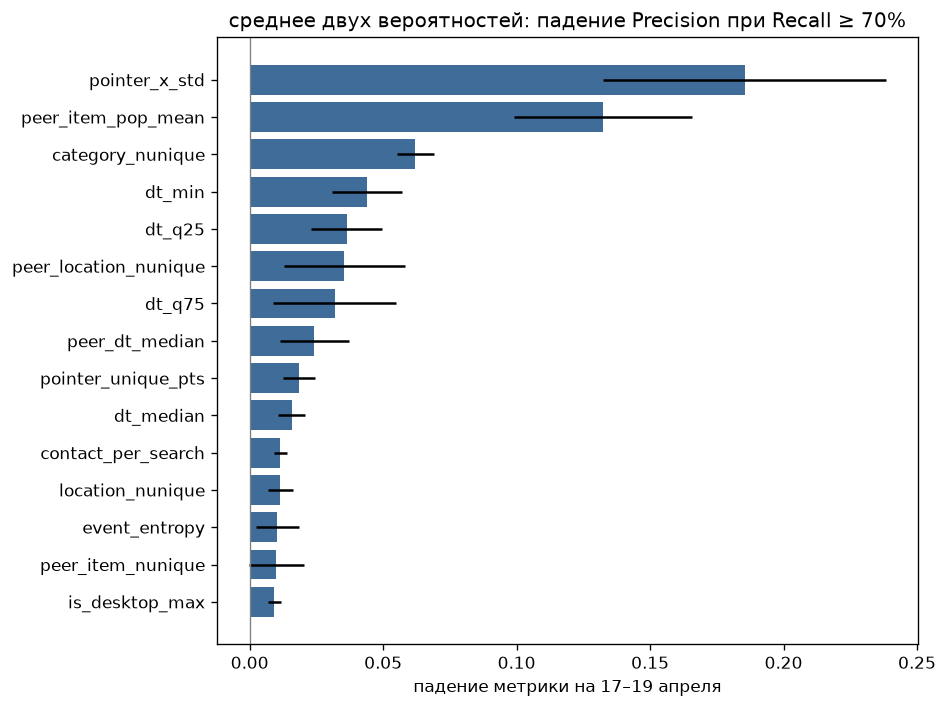

The file beside this chart, header and first rows:
feature, drop_mean, drop_std
pointer_x_std, 0.1854, 0.05301
peer_item_pop_mean, 0.1325, 0.03334
category_nunique, 0.06207, 0.006938
dt_min, 0.0439, 0.01302
dt_q25, 0.03629, 0.01328
peer_location_nunique, 0.03545, 0.02268
dt_q75, 0.03178, 0.02305
peer_dt_median, 0.02421, 0.0129
pointer_unique_pts, 0.01858, 0.006034
dt_median, 0.01576, 0.004983
contact_per_search, 0.01151, 0.002492
location_nunique, 0.01149, 0.004741
event_entropy, 0.01036, 0.008007
peer_item_nunique, 0.009948, 0.01038
is_desktop_max, 0.009127, 0.00245
seller_pro_ratio, 0.008693, 0.006147
page_jump_mean, 0.008245, 0.006368
item_pop_mean, 0.008237, 0.0107
traverse_intensity, 0.008161, 0.008748
cookie_age_hours, 0.007919, 0.00504
items_per_query, 0.007563, 0.004156
query_nunique, 0.006819, 0.003617
dt_iqr, 0.006485, 0.004812
photo_to_item_ratio, 0.006094, 0.004764
ratio_item_view, 0.005855, 0.005241
pointer_speed_median, 0.005812, 0.005144
peer_n_events, 0.005807, 0.0
seller_private_ratio, 0.00578, 0.003253
phone_to_item_ratio, 0.005771, 0.005856
cnt_item_view, 0.005388, 0.002396
total_contacts_ratio, 0.005341, 0.008028
n_events, 0.005049, 0.002969
search_page_mean, 0.005046, 0.002409
page_next_share, 0.004702, 0.002773
is_multi_location, 0.004352, 0.001818
is_mobile_max, 0.004324, 0.003983
pointer_y_std, 0.004036, 0.003525
item_repeat_ratio, 0.003985, 0.006641
cnt_seller_page_view, 0.003928, 0.002619
search_page_nunique, 0.003928, 0.002619
dt_std, 0.003581, 0.002226
fav_per_search, 0.00325, 0.003287
dt_int_bias_1s, 0.003222, 0.004829
ratio_seller_page_view, 0.002916, 0.003648
desktop_no_pointer, 0.002903, 0.002903
cookie_age_days, 0.002815, 0.002528
search_page_max, 0.002815, 0.002528
item_uniq_x_new, 0.002563, 0.00217
ratio_search_results_view, 0.002476, 0.00278
is_avito_app_max, 0.002129, 0.002194
seller_pro_cnt, 0.002126, 0.001335
events_per_sec, 0.001803, 0.003255
ratio_login, 0.001791, 0.002384
ratio_photo_swipe, 0.001466, 0.002993
trans_item_to_photo_ratio, 0.001452, 0.002514
search_page_std, 0.001355, 0.0
peer_events_per_sec, 0.001355, 0.0
is_fresh_cookie_24h, 0.001355, 0.0
page_skip_share, 0.001355, 0.0
cnt_photo_swipe, 0.001355, 0.0
... 50 more rows
